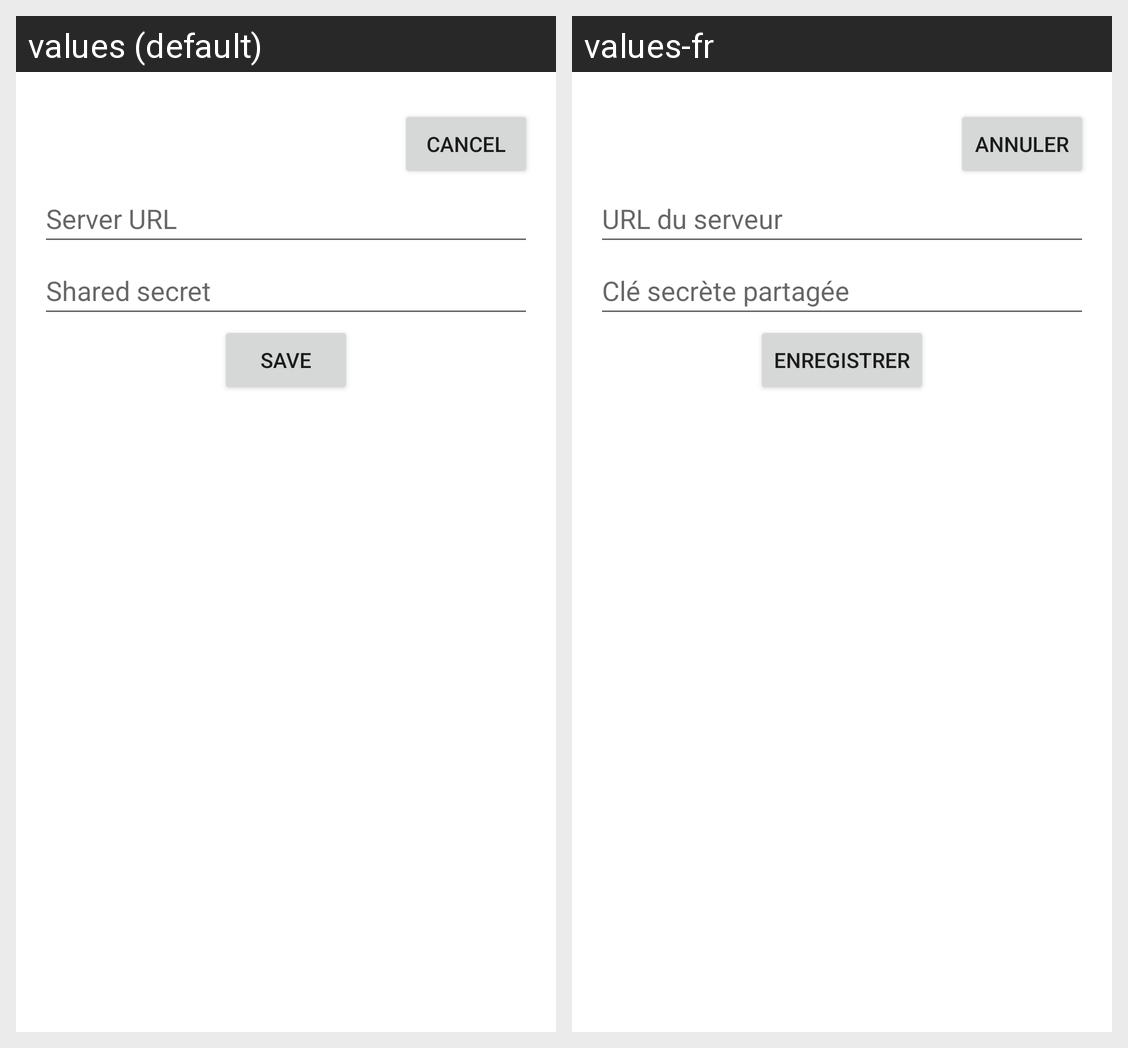

Translations of the strings shown on this Android screen, per locale in the grid:
Android screen res/layout/activity_settings.xml rendered under 2 locales, left to right: values (default), values-fr. Device: Nexus 5 (rendered at 1080×1920; each locale shown at half size, 540×960, under a caption strip naming it); theme Theme.BudgetApp.
Strings drawn on this screen, with the default value and each locale's value (text and hints the layout hard-codes, and strings that could not be matched under every locale, appear in the picture but are not listed):

cancel
  values: Cancel
  values-fr: Annuler

server_url
  values: Server URL
  values-fr: URL du serveur

shared_secret
  values: Shared secret
  values-fr: Clé secrète partagée

save
  values: Save
  values-fr: Enregistrer
